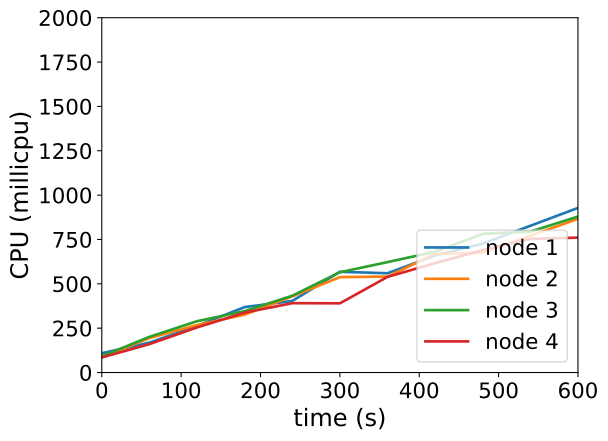

Values plotted in this chart, from the file beside it:
timestamp, ppgcc-m02_pod_amount, ppgcc-m02_memory, ppgcc-m02_cpu, ppgcc-m03_pod_amount, ppgcc-m03_memory, ppgcc-m03_cpu, ppgcc-m04_pod_amount, ppgcc-m04_memory, ppgcc-m04_cpu, ppgcc-m05_pod_amount, ppgcc-m05_memory, ppgcc-m05_cpu
0, 10, 1176836, 108716139, 10, 1170836, 86206649, 10, 1167084, 91446845, 10, 1181984, 85129033
60, 10, 1185548, 168599831, 10, 1179548, 194151151, 10, 1176720, 201239350, 10, 1190432, 160134536
120, 10, 1192148, 262864805, 10, 1185884, 267639191, 10, 1182000, 289236273, 10, 1195184, 254204196
180, 10, 1195184, 368856617, 10, 1190900, 326250694, 10, 1185564, 346077139, 10, 1200464, 337726875
240, 10, 1198748, 403357696, 10, 1192484, 429439957, 10, 1188600, 432910313, 10, 1204028, 390996578
300, 10, 1202576, 567828494, 10, 1194200, 537589979, 10, 1192560, 565401900, 10, 1205612, 390035048
360, 10, 1204688, 559497895, 10, 1196840, 540893475, 10, 1194408, 622378642, 10, 1207460, 539016662
420, 10, 1205612, 659483015, 10, 1199612, 668599897, 10, 1195728, 681285679, 10, 1208912, 616797266
480, 10, 1207460, 726796587, 10, 1201196, 675164364, 10, 1198236, 781669778, 10, 1210100, 690008603
540, 10, 1209044, 827096232, 10, 1203572, 771402237, 10, 1200480, 794331622, 10, 1213004, 753323673
600, 10, 1211552, 927864087, 10, 1205816, 866013970, 10, 1201932, 879037338, 10, 1214324, 760409781
